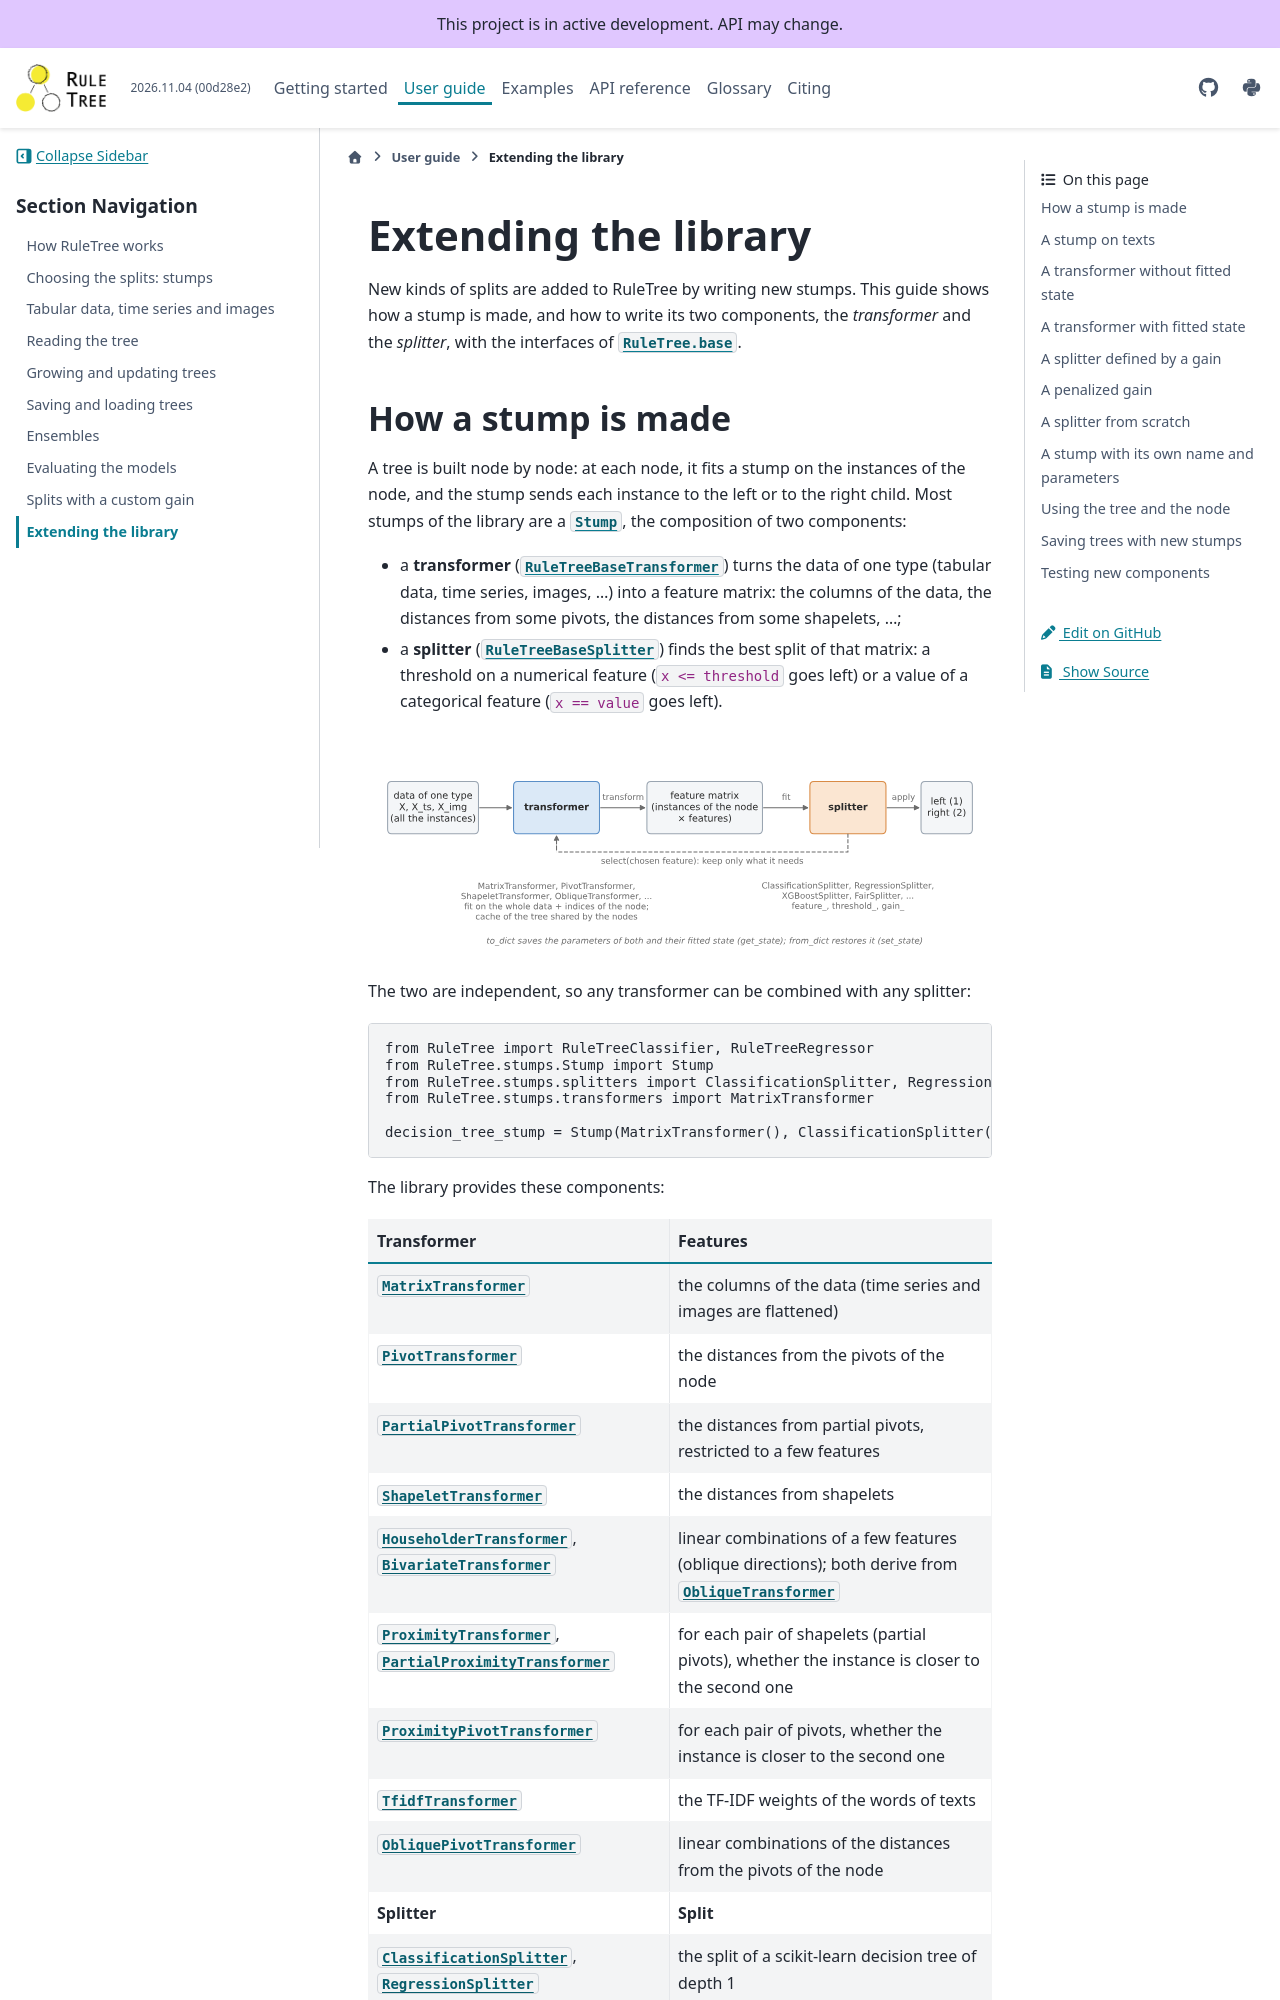

repository: fismimosa/RuleTree · page: guides/extending.html · generator: jekyll

Extending the library
=====================

New kinds of splits are added to RuleTree by writing new stumps. This guide shows how a stump is
made, and how to write its two components, the *transformer* and the *splitter*, with the
interfaces of :mod:`RuleTree.base`.
